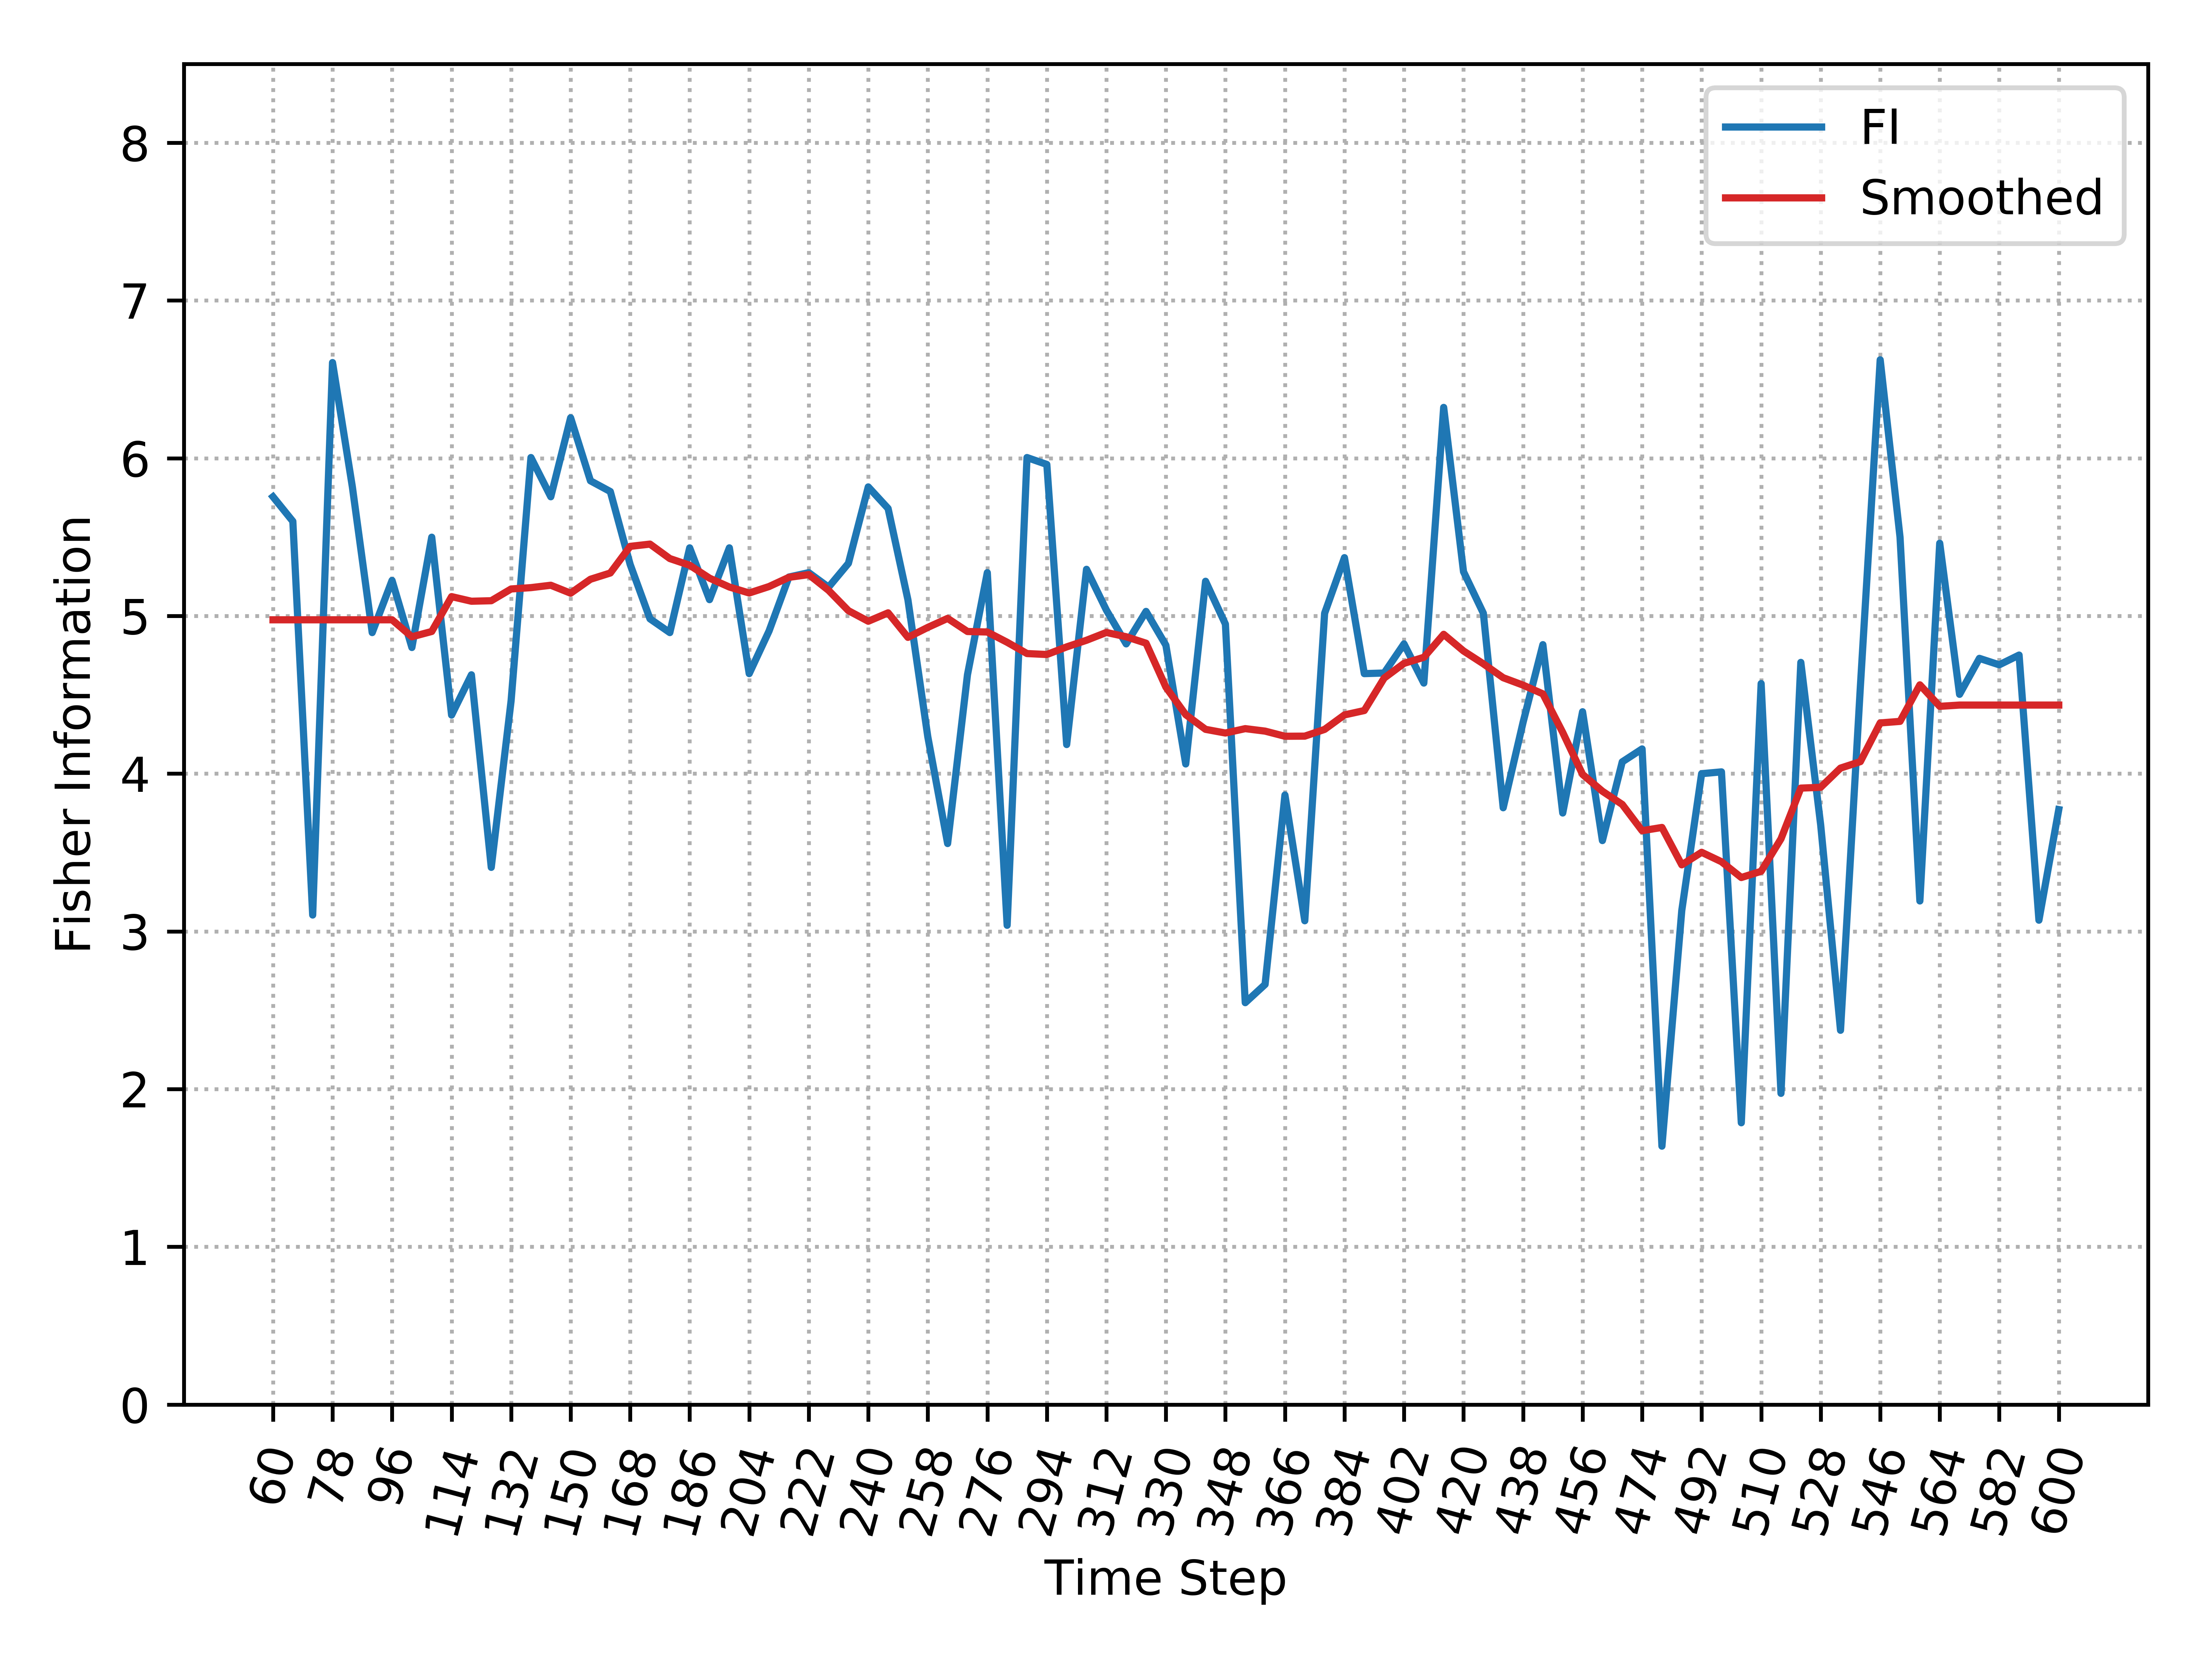

Source data for this figure (header and first rows):
, Time_Step, FI, Smooth_FI
0, 60, 5.756, 4.976
1, 66, 5.6, 4.976
2, 72, 3.104, 4.976
3, 78, 6.607, 4.976
4, 84, 5.818, 4.976
5, 90, 4.895, 4.976
6, 96, 5.225, 4.976
7, 102, 4.8, 4.868
8, 108, 5.499, 4.902
9, 114, 4.372, 5.123
10, 120, 4.627, 5.093
11, 126, 3.406, 5.097
12, 132, 4.462, 5.171
13, 138, 6.004, 5.18
14, 144, 5.756, 5.195
15, 150, 6.256, 5.144
16, 156, 5.857, 5.233
17, 162, 5.789, 5.272
18, 168, 5.327, 5.441
19, 174, 4.982, 5.456
20, 180, 4.895, 5.364
21, 186, 5.432, 5.321
22, 192, 5.103, 5.24
23, 198, 5.432, 5.183
24, 204, 4.634, 5.146
25, 210, 4.904, 5.187
26, 216, 5.247, 5.245
27, 222, 5.275, 5.262
28, 228, 5.183, 5.162
29, 234, 5.334, 5.033
30, 240, 5.818, 4.966
31, 246, 5.681, 5.02
32, 252, 5.102, 4.864
33, 258, 4.235, 4.927
34, 264, 3.557, 4.985
35, 270, 4.627, 4.901
36, 276, 5.275, 4.898
37, 282, 3.039, 4.833
38, 288, 6.004, 4.762
39, 294, 5.961, 4.756
40, 300, 4.185, 4.804
41, 306, 5.296, 4.846
42, 312, 5.037, 4.895
43, 318, 4.823, 4.868
44, 324, 5.029, 4.827
45, 330, 4.814, 4.549
46, 336, 4.062, 4.374
47, 342, 5.22, 4.281
48, 348, 4.948, 4.258
49, 354, 2.548, 4.286
50, 360, 2.664, 4.27
51, 366, 3.864, 4.237
52, 372, 3.067, 4.238
53, 378, 5.017, 4.281
54, 384, 5.37, 4.373
55, 390, 4.634, 4.4
56, 396, 4.638, 4.606
57, 402, 4.823, 4.699
58, 408, 4.574, 4.738
59, 414, 6.322, 4.884
... 31 more rows
